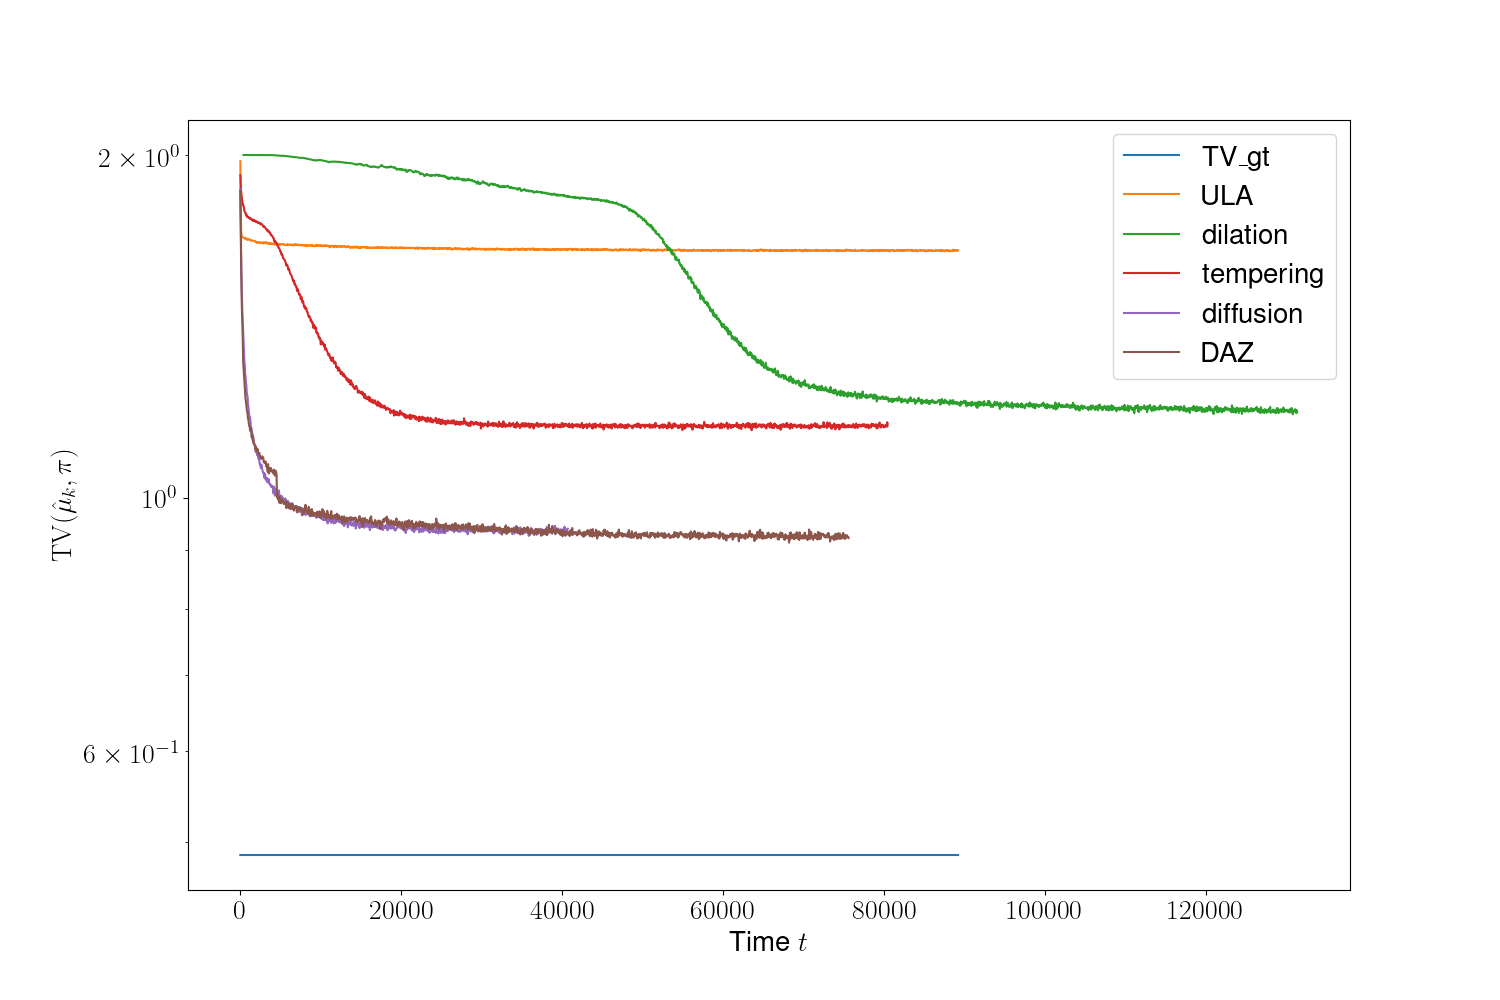

The file beside this chart, header and first rows:
iter, TV_gt, ULA, dilation, tempering, diffusion, DAZ
0, 0.4866, 1.975, , 1.92, 1.867, 1.86
50, 0.4866, 1.794, , 1.881, 1.739, 1.724
100, 0.4866, 1.714, , 1.858, 1.639, 1.595
150, 0.4866, 1.701, , 1.845, 1.563, 1.514
200, 0.4866, 1.697, , 1.831, 1.502, 1.458
250, 0.4866, 1.696, , 1.82, 1.457, 1.425
300, 0.4866, 1.693, , 1.814, 1.427, 1.38
350, 0.4866, 1.693, , 1.806, 1.395, 1.317
400, 0.4866, 1.692, 2, 1.805, 1.368, 1.299
450, 0.4866, 1.691, 2.0, 1.797, 1.347, 1.28
500, 0.4866, 1.691, 2, 1.787, 1.318, 1.267
550, 0.4866, 1.691, 2, 1.784, 1.31, 1.248
600, 0.4866, 1.689, 2, 1.78, 1.285, 1.235
650, 0.4866, 1.69, 2, 1.777, 1.28, 1.222
700, 0.4866, 1.689, 2, 1.777, 1.261, 1.216
750, 0.4866, 1.689, 2, 1.769, 1.257, 1.207
800, 0.4866, 1.686, 2.0, 1.771, 1.236, 1.196
850, 0.4866, 1.688, 2, 1.765, 1.233, 1.19
900, 0.4866, 1.686, 2, 1.767, 1.227, 1.187
950, 0.4866, 1.687, 2, 1.764, 1.208, 1.174
1000, 0.4866, 1.687, 2.0, 1.762, 1.203, 1.173
1050, 0.4866, 1.688, 2, 1.764, 1.192, 1.164
1100, 0.4866, 1.686, 2, 1.763, 1.184, 1.158
1150, 0.4866, 1.686, 2, 1.762, 1.179, 1.156
1200, 0.4866, 1.686, 2, 1.758, 1.178, 1.149
1250, 0.4866, 1.685, 2, 1.759, 1.17, 1.145
1300, 0.4866, 1.682, 2, 1.757, 1.155, 1.154
1350, 0.4866, 1.684, 2, 1.759, 1.154, 1.142
1400, 0.4866, 1.684, 2, 1.756, 1.15, 1.132
1450, 0.4866, 1.683, 2, 1.754, 1.143, 1.13
1500, 0.4866, 1.682, 2, 1.755, 1.14, 1.135
1550, 0.4866, 1.682, 2, 1.751, 1.13, 1.123
1600, 0.4866, 1.682, 2, 1.754, 1.133, 1.128
1650, 0.4866, 1.681, 2, 1.752, 1.119, 1.117
1700, 0.4866, 1.681, 2, 1.754, 1.116, 1.119
1750, 0.4866, 1.681, 2, 1.752, 1.115, 1.115
1800, 0.4866, 1.68, 2, 1.752, 1.111, 1.113
1850, 0.4866, 1.681, 2, 1.749, 1.112, 1.104
1900, 0.4866, 1.678, 2, 1.747, 1.098, 1.111
1950, 0.4866, 1.678, 2, 1.749, 1.099, 1.105
2000, 0.4866, 1.678, 2, 1.75, 1.106, 1.106
2050, 0.4866, 1.675, 2, 1.747, 1.104, 1.1
2100, 0.4866, 1.677, 2, 1.746, 1.091, 1.105
2150, 0.4866, 1.676, 2, 1.744, 1.092, 1.104
2200, 0.4866, 1.677, 2, 1.743, 1.087, 1.099
2250, 0.4866, 1.676, 2, 1.746, 1.082, 1.095
2300, 0.4866, 1.676, 2, 1.744, 1.082, 1.093
2350, 0.4866, 1.676, 2, 1.744, 1.083, 1.096
2400, 0.4866, 1.675, 2, 1.743, 1.073, 1.092
2450, 0.4866, 1.676, 2, 1.742, 1.069, 1.087
2500, 0.4866, 1.674, 2, 1.738, 1.071, 1.087
2550, 0.4866, 1.675, 2, 1.743, 1.063, 1.083
2600, 0.4866, 1.675, 2, 1.739, 1.07, 1.083
2650, 0.4866, 1.676, 2, 1.739, 1.068, 1.086
2700, 0.4866, 1.675, 2, 1.738, 1.062, 1.088
2750, 0.4866, 1.675, 2, 1.737, 1.058, 1.086
2800, 0.4866, 1.676, 2, 1.734, 1.056, 1.085
2850, 0.4866, 1.677, 2, 1.731, 1.052, 1.086
2900, 0.4866, 1.672, 2, 1.732, 1.051, 1.076
2950, 0.4866, 1.675, 2, 1.729, 1.053, 1.075
... 2,568 more rows
